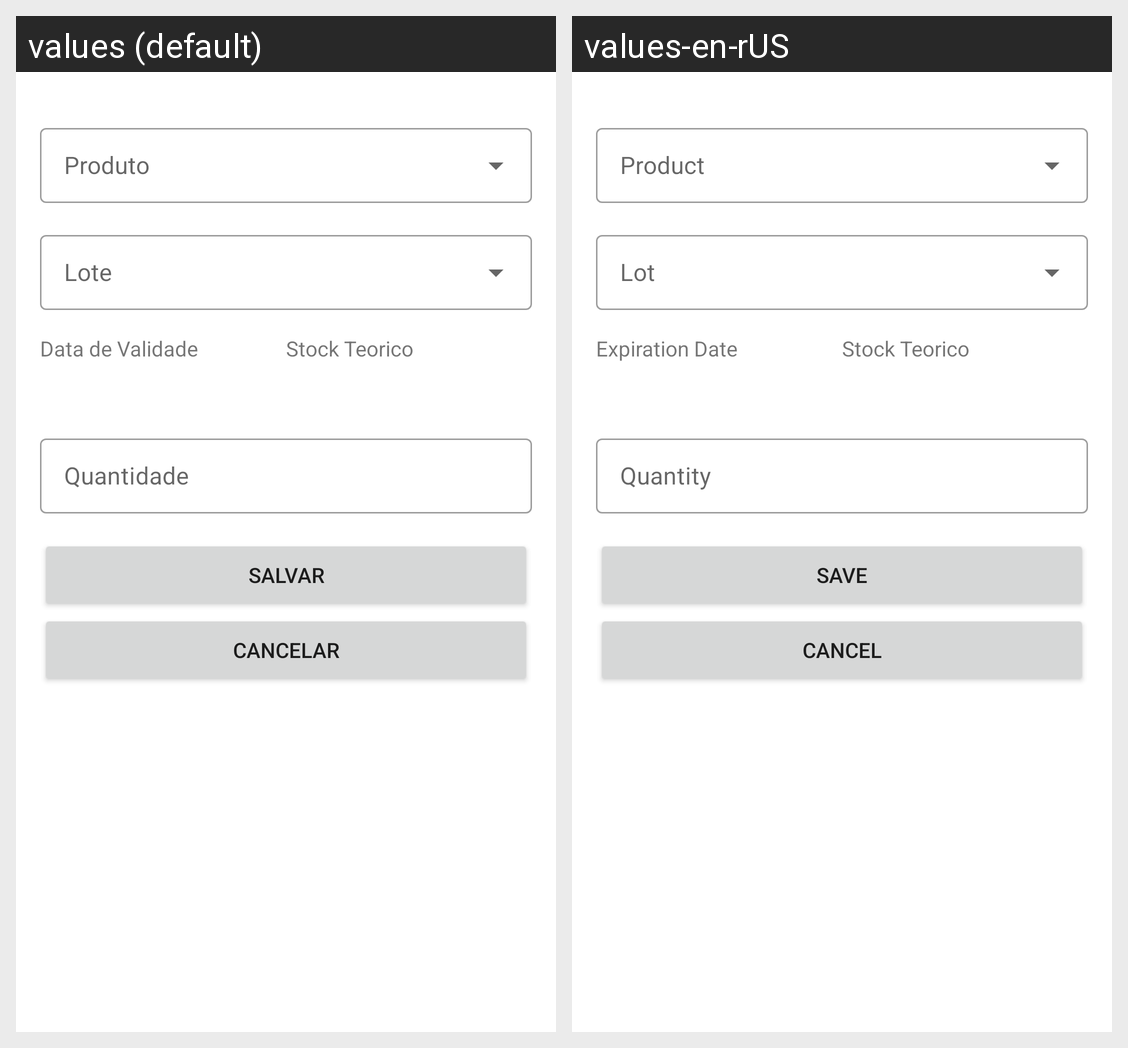

The Android screen above is rendered under two locales of the same app. Produce the string resources it draws, with the default and per-locale values.
Android screen res/layout/dialog_inventory_new_item.xml rendered under 2 locales, left to right: values (default), values-en-rUS. Device: Nexus 5 (rendered at 1080×1920; each locale shown at half size, 540×960, under a caption strip naming it); theme Theme.SELVMobile.
Strings drawn on this screen, with the default value and each locale's value (text and hints the layout hard-codes, and strings that could not be matched under every locale, appear in the picture but are not listed):

string_expiration_date
  values: Data de Validade
  values-en-rUS: Expiration Date

string_theoric_stock
  values: Stock Teorico
  values-en-rUS: Stock Teorico  [not translated; the default value is used]

string_save
  values: Salvar
  values-en-rUS: Save

string_cancel
  values: Cancelar
  values-en-rUS: Cancel
